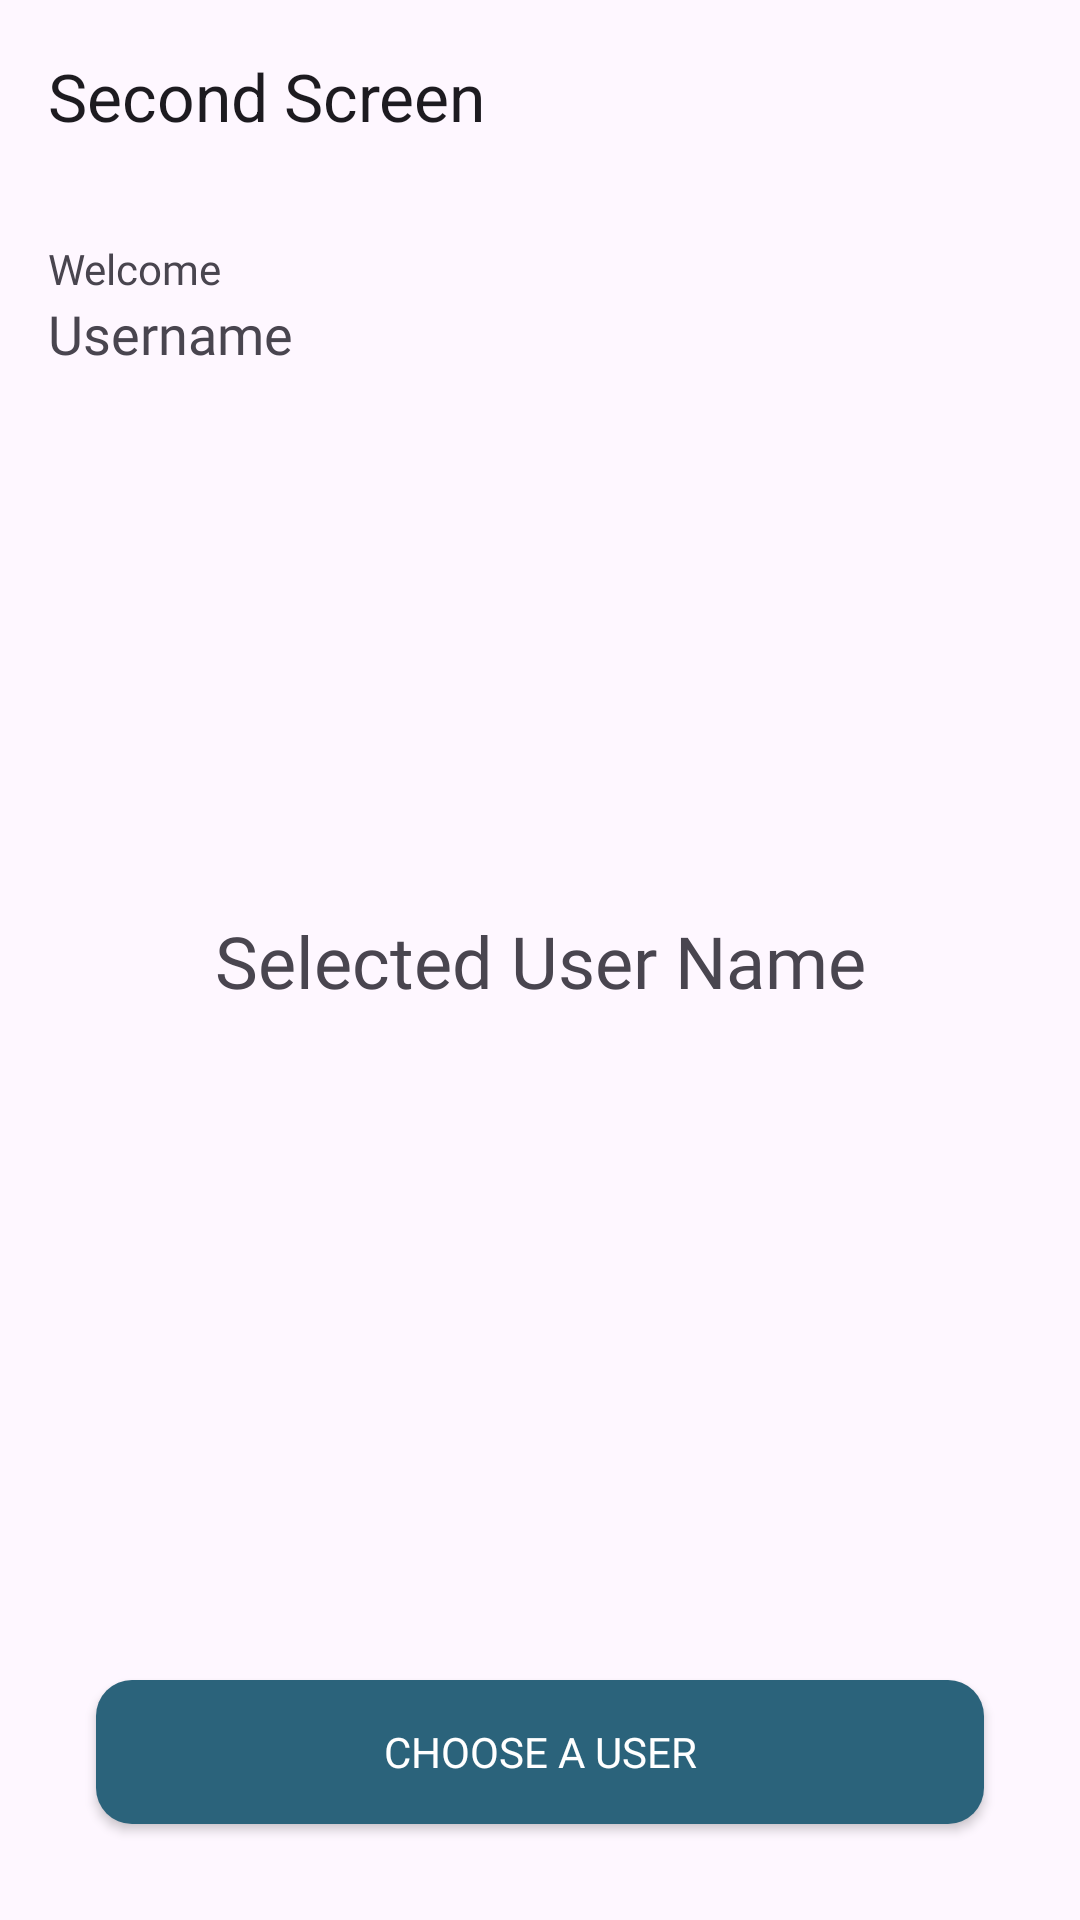

This screen was rendered from an Android layout file. Write that file and the resources it references.
<!-- AndroidManifest.xml: application theme Theme.PalindromeChecker -->
<!-- res/layout/activity_second.xml -->
<?xml version="1.0" encoding="utf-8"?>
<androidx.constraintlayout.widget.ConstraintLayout xmlns:android="http://schemas.android.com/apk/res/android"
    xmlns:app="http://schemas.android.com/apk/res-auto"
    xmlns:tools="http://schemas.android.com/tools"
    android:layout_width="match_parent"
    android:layout_height="match_parent"
    tools:context=".ui.SecondActivity">

    <com.google.android.material.appbar.AppBarLayout
        android:id="@+id/appBarContainer"
        android:layout_width="match_parent"
        android:layout_height="wrap_content"
        app:layout_constraintEnd_toEndOf="parent"
        app:layout_constraintStart_toStartOf="parent"
        app:layout_constraintTop_toTopOf="parent">

        <com.google.android.material.appbar.MaterialToolbar
            android:id="@+id/topAppBar"
            android:layout_width="match_parent"
            android:layout_height="?attr/actionBarSize"
            app:title="@string/second_screen" />
    </com.google.android.material.appbar.AppBarLayout>

    <TextView
        android:id="@+id/textView"
        android:layout_width="0dp"
        android:layout_height="wrap_content"
        android:layout_marginHorizontal="16dp"
        android:layout_marginTop="16dp"
        android:fontFamily="@font/poppins_regular"
        android:text="@string/welcome"
        app:layout_constraintEnd_toEndOf="parent"
        app:layout_constraintStart_toStartOf="parent"
        app:layout_constraintTop_toBottomOf="@id/appBarContainer" />

    <TextView
        android:id="@+id/tv_username"
        android:layout_width="0dp"
        android:layout_height="wrap_content"
        android:layout_marginHorizontal="16dp"
        android:fontFamily="@font/poppins_bold"
        android:text="@string/username"
        android:textSize="18sp"
        app:layout_constraintEnd_toEndOf="parent"
        app:layout_constraintStart_toStartOf="parent"
        app:layout_constraintTop_toBottomOf="@+id/textView" />

    <androidx.appcompat.widget.AppCompatButton
        android:id="@+id/btn_choose"
        android:layout_width="0dp"
        android:layout_height="wrap_content"
        android:layout_margin="32dp"
        android:background="@drawable/rounded_corner"
        android:fontFamily="@font/poppins_regular"
        android:text="@string/choose_a_user"
        android:textColor="@color/white"
        app:layout_constraintBottom_toBottomOf="parent"
        app:layout_constraintEnd_toEndOf="parent"
        app:layout_constraintStart_toStartOf="parent" />

    <TextView
        android:id="@+id/tv_selected_name"
        android:layout_width="0dp"
        android:layout_height="wrap_content"
        android:layout_marginHorizontal="32dp"
        android:fontFamily="@font/poppins_bold"
        android:text="@string/selected_user_name"
        android:textAlignment="center"
        android:textSize="24sp"
        app:layout_constraintBottom_toBottomOf="parent"
        app:layout_constraintEnd_toEndOf="parent"
        app:layout_constraintStart_toStartOf="parent"
        app:layout_constraintTop_toTopOf="parent" />
</androidx.constraintlayout.widget.ConstraintLayout>
<!-- resources referenced by this layout -->
<resources>
  <color name="white">#FFFFFFFF</color>
  <!-- drawable rounded_corner (drawable) -->
  <?xml version="1.0" encoding="UTF-8"?>
  <selector xmlns:android="http://schemas.android.com/apk/res/android">
      <item android:state_enabled="false">
          <shape>
              <corners android:radius="12dp" />
              <solid android:color="@color/tosca" />
          </shape>
      </item>
  
      
      <item android:state_pressed="true">
          <shape>
              <corners android:radius="12dp" />
              <solid android:color="@color/tosca" />
          </shape>
      </item>
  
      
      <item android:state_enabled="true">
          <shape>
              <corners android:radius="12dp" />
              <solid android:color="@color/tosca" />
          </shape>
      </item>
  
  </selector>
  <string name="choose_a_user">Choose a User</string>
  <string name="second_screen">Second Screen</string>
  <string name="selected_user_name">Selected User Name</string>
  <string name="username">Username</string>
  <string name="welcome">Welcome</string>
  <style name="Theme.PalindromeChecker" parent="Base.Theme.PalindromeChecker" />
  <color name="tosca">#2B637B</color>
  <style name="Base.Theme.PalindromeChecker" parent="Theme.Material3.DayNight.NoActionBar">
          
          
      </style>
</resources>
